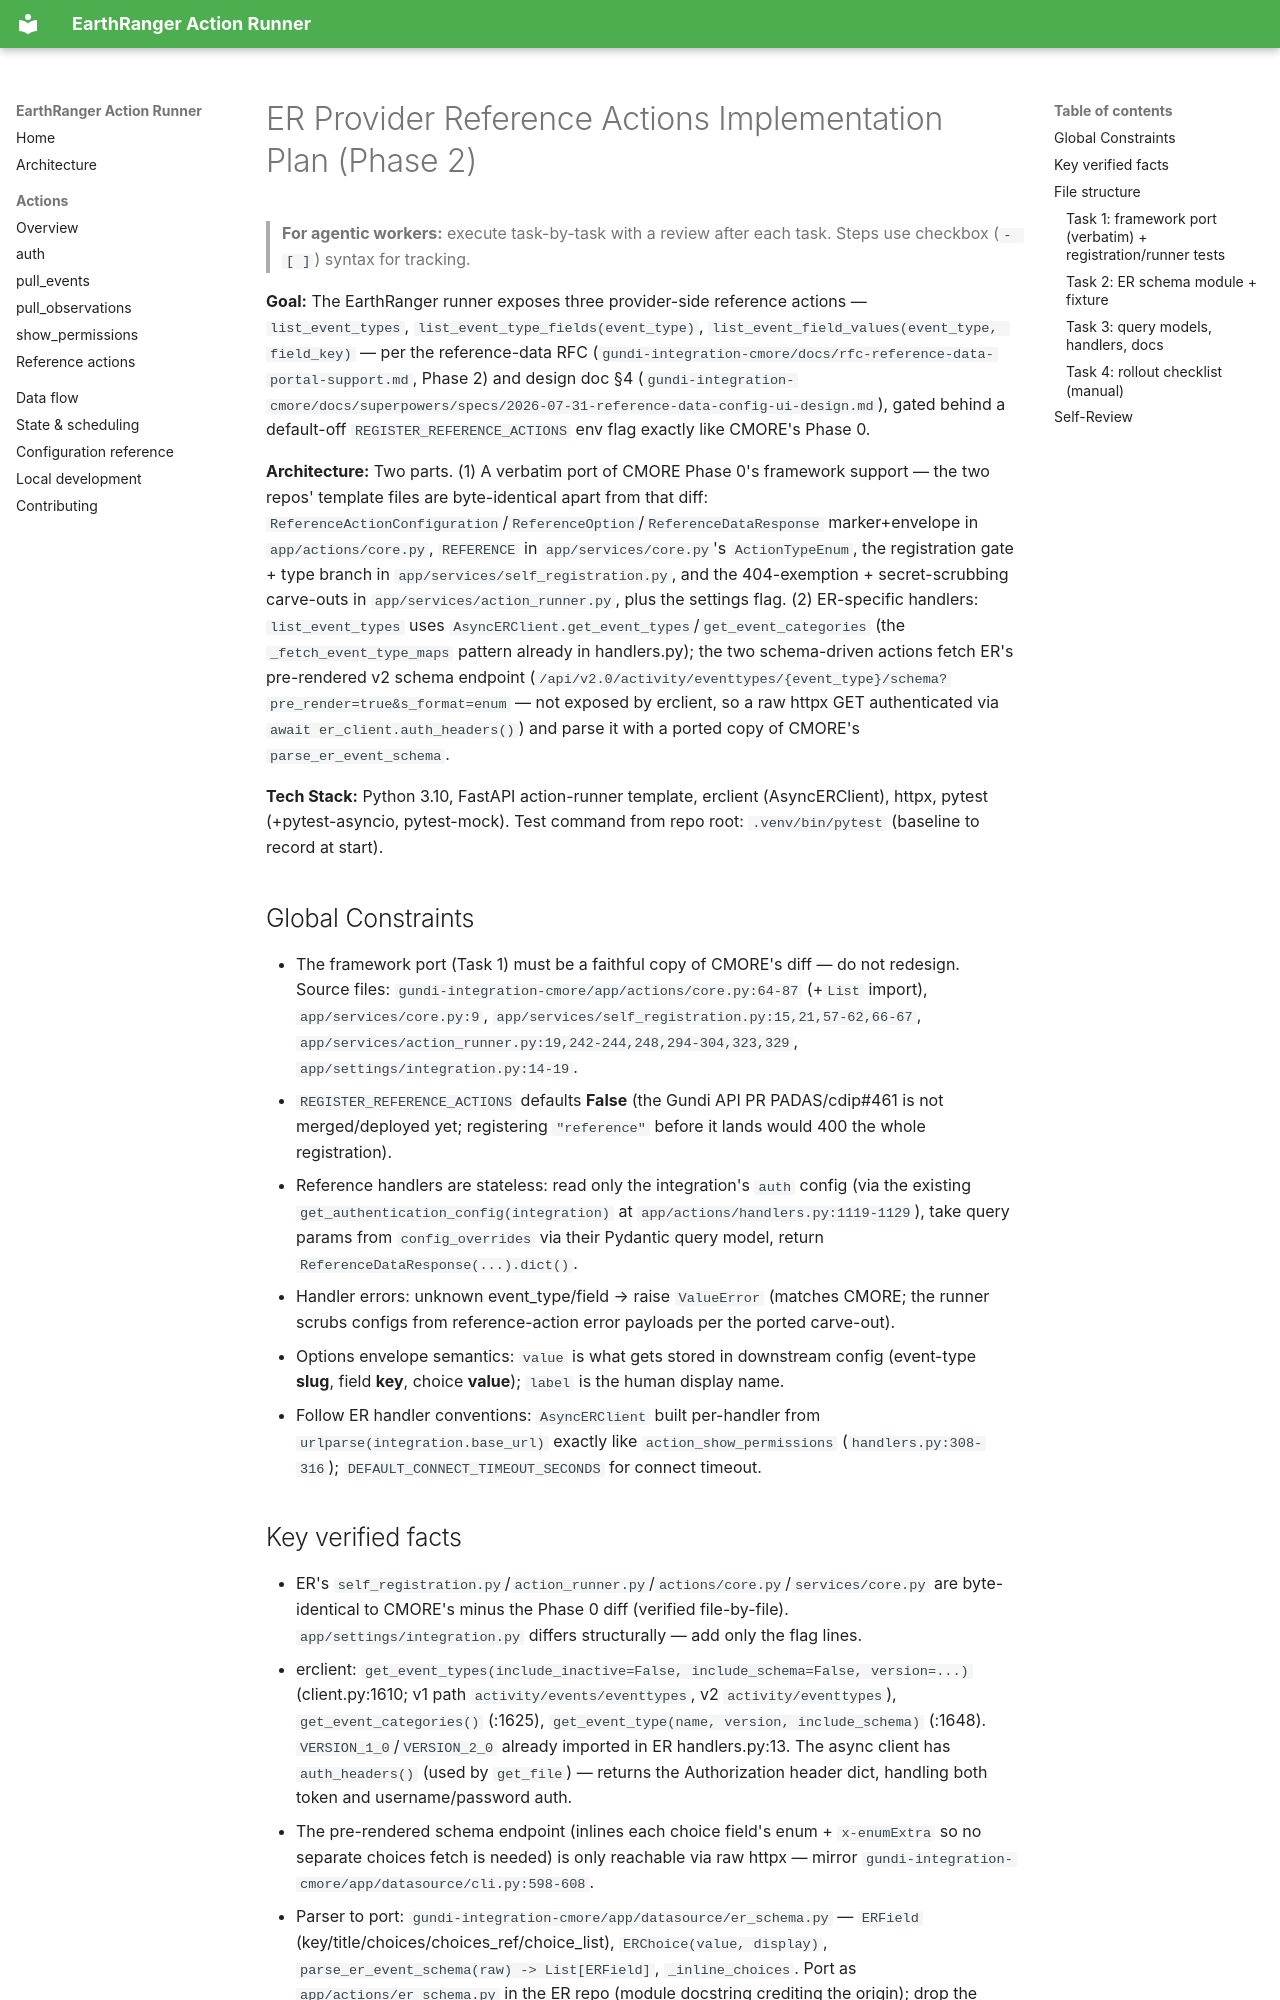

repository: PADAS/gundi-integration-earthranger · page: superpowers/plans/2026-08-11-er-reference-actions/index.html · generator: mkdocs

# ER Provider Reference Actions Implementation Plan (Phase 2)

> **For agentic workers:** execute task-by-task with a review after each task. Steps use checkbox (`- [ ]`) syntax for tracking.

**Goal:** The EarthRanger runner exposes three provider-side reference actions — `list_event_types`, `list_event_type_fields(event_type)`, `list_event_field_values(event_type, field_key)` — per the reference-data RFC (`gundi-integration-cmore/docs/rfc-reference-data-portal-support.md`, Phase 2) and design doc §4 (`gundi-integration-cmore/docs/superpowers/specs/2026-07-31-reference-data-config-ui-design.md`), gated behind a default-off `REGISTER_REFERENCE_ACTIONS` env flag exactly like CMORE's Phase 0.

**Architecture:** Two parts. (1) A verbatim port of CMORE Phase 0's framework support — the two repos' template files are byte-identical apart from that diff: `ReferenceActionConfiguration`/`ReferenceOption`/`ReferenceDataResponse` marker+envelope in `app/actions/core.py`, `REFERENCE` in `app/services/core.py`'s `ActionTypeEnum`, the registration gate + type branch in `app/services/self_registration.py`, and the 404-exemption + secret-scrubbing carve-outs in `app/services/action_runner.py`, plus the settings flag. (2) ER-specific handlers: `list_event_types` uses `AsyncERClient.get_event_types`/`get_event_categories` (the `_fetch_event_type_maps` pattern already in handlers.py); the two schema-driven actions fetch ER's pre-rendered v2 schema endpoint (`/api/v2.0/activity/eventtypes/{event_type}/schema?pre_render=true&s_format=enum` — not exposed by erclient, so a raw httpx GET authenticated via `await er_client.auth_headers()`) and parse it with a ported copy of CMORE's `parse_er_event_schema`.

**Tech Stack:** Python 3.10, FastAPI action-runner template, erclient (AsyncERClient), httpx, pytest (+pytest-asyncio, pytest-mock). Test command from repo root: `.venv/bin/pytest` (baseline to record at start).

## Global Constraints

- The framework port (Task 1) must be a faithful copy of CMORE's diff — do not redesign. Source files: `gundi-integration-cmore/app/actions/core.py:64-87` (+`List` import), `app/services/core.py:9`, `app/services/self_registration.py:15,21,57-62,66-67`, `app/services/action_runner.py:19,242-244,248,294-304,323,329`, `app/settings/integration.py:14-19`.
- `REGISTER_REFERENCE_ACTIONS` defaults **False** (the Gundi API PR PADAS/cdip#461 is not merged/deployed yet; registering `"reference"` before it lands would 400 the whole registration).
- Reference handlers are stateless: read only the integration's `auth` config (via the existing `get_authentication_config(integration)` at `app/actions/handlers.py:1119-1129`), take query params from `config_overrides` via their Pydantic query model, return `ReferenceDataResponse(...).dict()`.
- Handler errors: unknown event_type/field → raise `ValueError` (matches CMORE; the runner scrubs configs from reference-action error payloads per the ported carve-out).
- Options envelope semantics: `value` is what gets stored in downstream config (event-type **slug**, field **key**, choice **value**); `label` is the human display name.
- Follow ER handler conventions: `AsyncERClient` built per-handler from `urlparse(integration.base_url)` exactly like `action_show_permissions` (`handlers.py:308-316`); `DEFAULT_CONNECT_TIMEOUT_SECONDS` for connect timeout.
